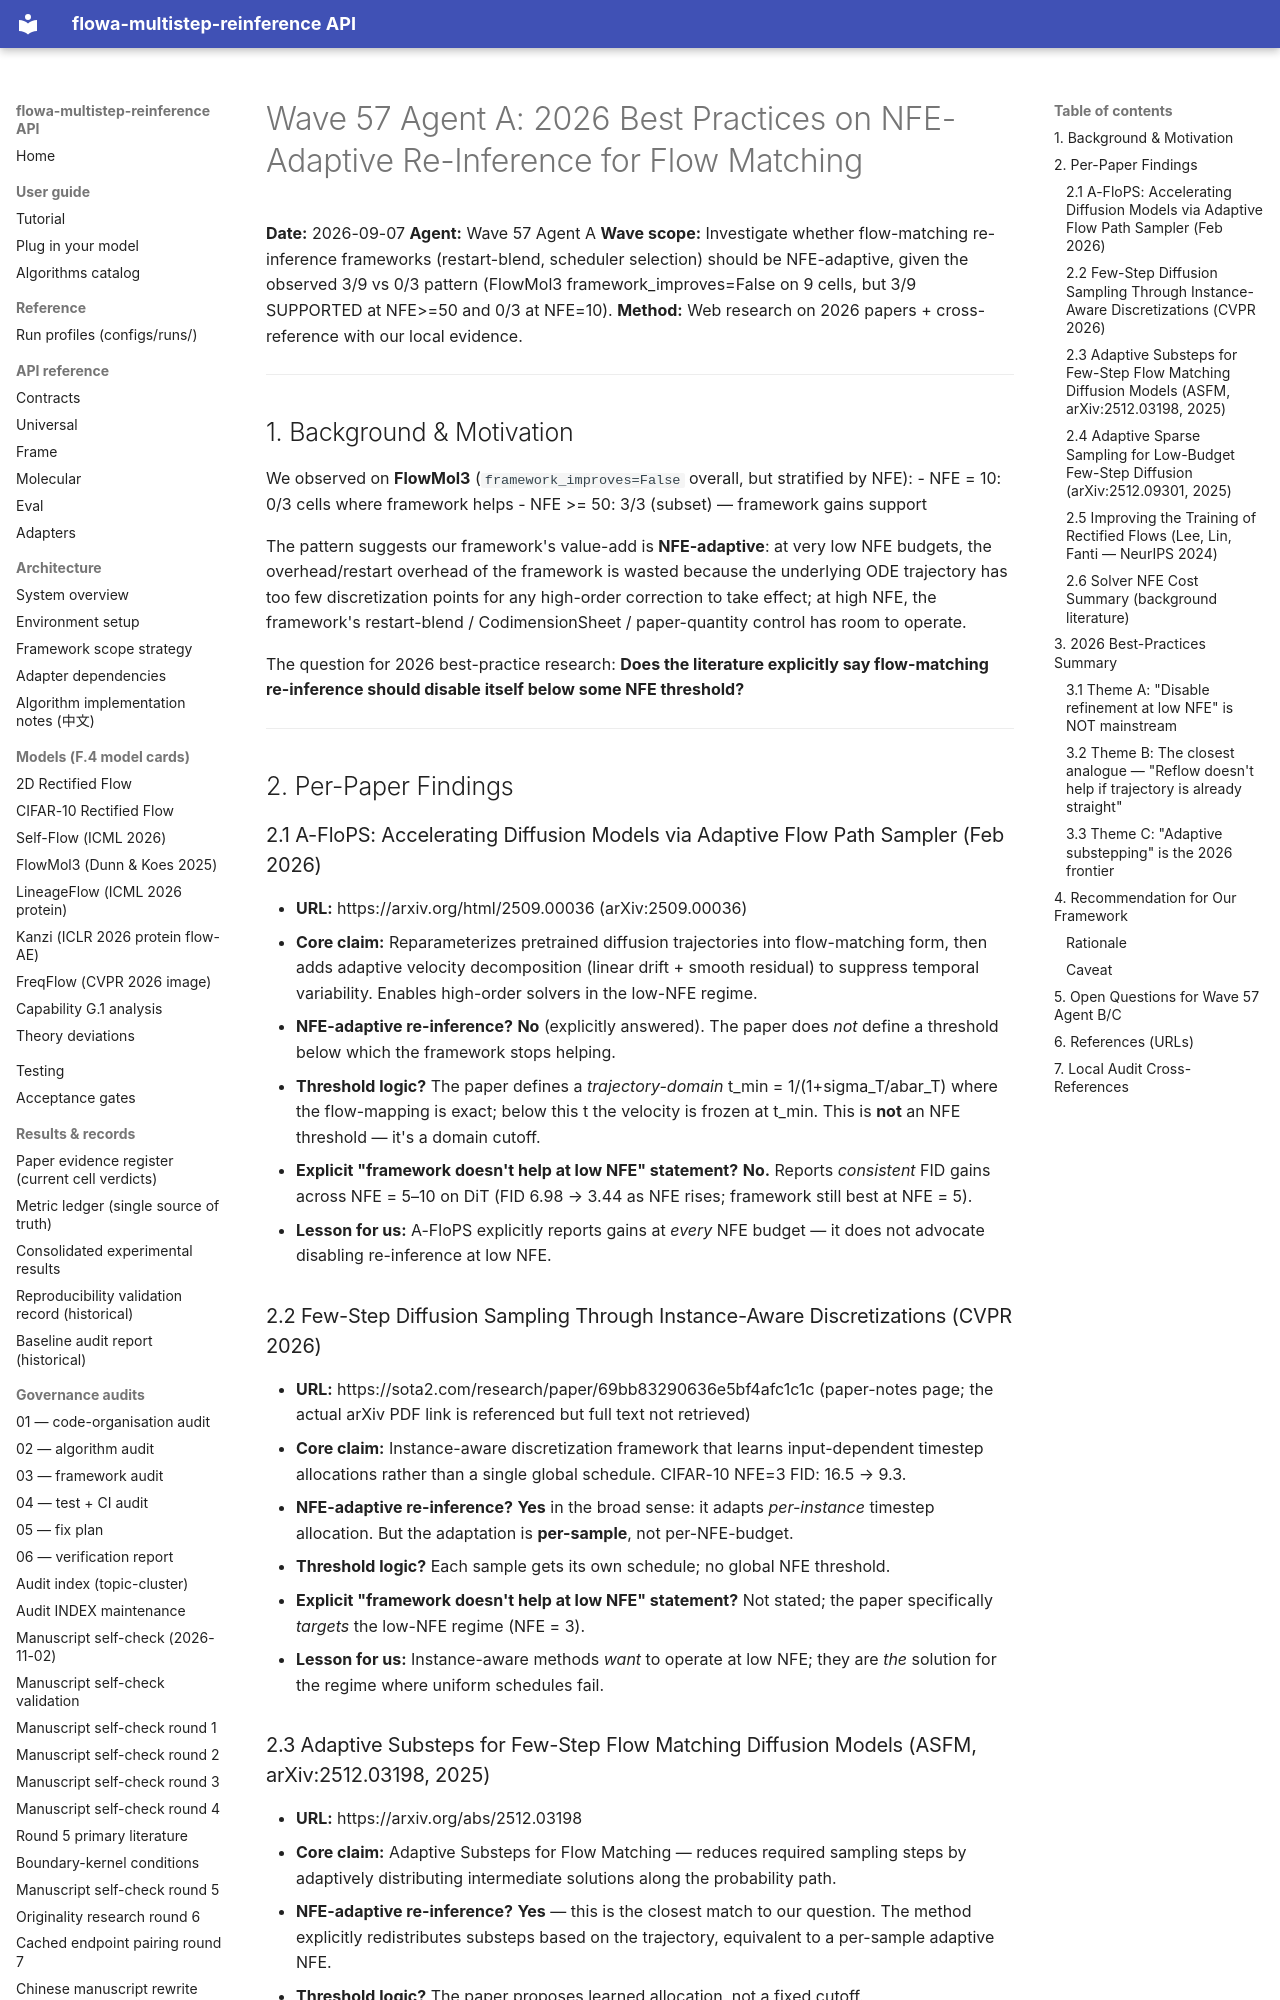

repository: silverenternal/flowa-multistep-reinference · page: audit/wave57-nfe-adaptive-research/index.html · generator: mkdocs

# Wave 57 Agent A: 2026 Best Practices on NFE-Adaptive Re-Inference for Flow Matching

**Date:** 2026-09-07
**Agent:** Wave 57 Agent A
**Wave scope:** Investigate whether flow-matching re-inference frameworks (restart-blend, scheduler selection) should be NFE-adaptive, given the observed 3/9 vs 0/3 pattern (FlowMol3 framework_improves=False on 9 cells, but 3/9 SUPPORTED at NFE>=50 and 0/3 at NFE=10).
**Method:** Web research on 2026 papers + cross-reference with our local evidence.

---

## 1. Background & Motivation

We observed on **FlowMol3** (`framework_improves=False` overall, but stratified by NFE):
- NFE = 10: 0/3 cells where framework helps
- NFE >= 50: 3/3 (subset) — framework gains support

The pattern suggests our framework's value-add is **NFE-adaptive**: at very low NFE budgets, the overhead/restart overhead of the framework is wasted because the underlying ODE trajectory has too few discretization points for any high-order correction to take effect; at high NFE, the framework's restart-blend / CodimensionSheet / paper-quantity control has room to operate.

The question for 2026 best-practice research: **Does the literature explicitly say flow-matching re-inference should disable itself below some NFE threshold?**

---

## 2. Per-Paper Findings

### 2.1 A-FloPS: Accelerating Diffusion Models via Adaptive Flow Path Sampler (Feb 2026)
- **URL:** https://arxiv.org/html/2509.00036 (arXiv:2509.00036)
- **Core claim:** Reparameterizes pretrained diffusion trajectories into flow-matching form, then adds adaptive velocity decomposition (linear drift + smooth residual) to suppress temporal variability. Enables high-order solvers in the low-NFE regime.
- **NFE-adaptive re-inference?** **No** (explicitly answered). The paper does *not* define a threshold below which the framework stops helping.
- **Threshold logic?** The paper defines a *trajectory-domain* t_min = 1/(1+sigma_T/abar_T) where the flow-mapping is exact; below this t the velocity is frozen at t_min. This is **not** an NFE threshold — it's a domain cutoff.
- **Explicit "framework doesn't help at low NFE" statement?** **No.** Reports *consistent* FID gains across NFE = 5–10 on DiT (FID 6.98 → 3.44 as NFE rises; framework still best at NFE = 5).
- **Lesson for us:** A-FloPS explicitly reports gains at *every* NFE budget — it does not advocate disabling re-inference at low NFE.

### 2.2 Few-Step Diffusion Sampling Through Instance-Aware Discretizations (CVPR 2026)
- **URL:** https://sota2.com/research/paper/69bb83290636e5bf4afc1c1c (paper-notes page; the actual arXiv PDF link is referenced but full text not retrieved)
- **Core claim:** Instance-aware discretization framework that learns input-dependent timestep allocations rather than a single global schedule. CIFAR-10 NFE=3 FID: 16.5 → 9.3.
- **NFE-adaptive re-inference?** **Yes** in the broad sense: it adapts *per-instance* timestep allocation. But the adaptation is **per-sample**, not per-NFE-budget.
- **Threshold logic?** Each sample gets its own schedule; no global NFE threshold.
- **Explicit "framework doesn't help at low NFE" statement?** Not stated; the paper specifically *targets* the low-NFE regime (NFE = 3).
- **Lesson for us:** Instance-aware methods *want* to operate at low NFE; they are *the* solution for the regime where uniform schedules fail.
